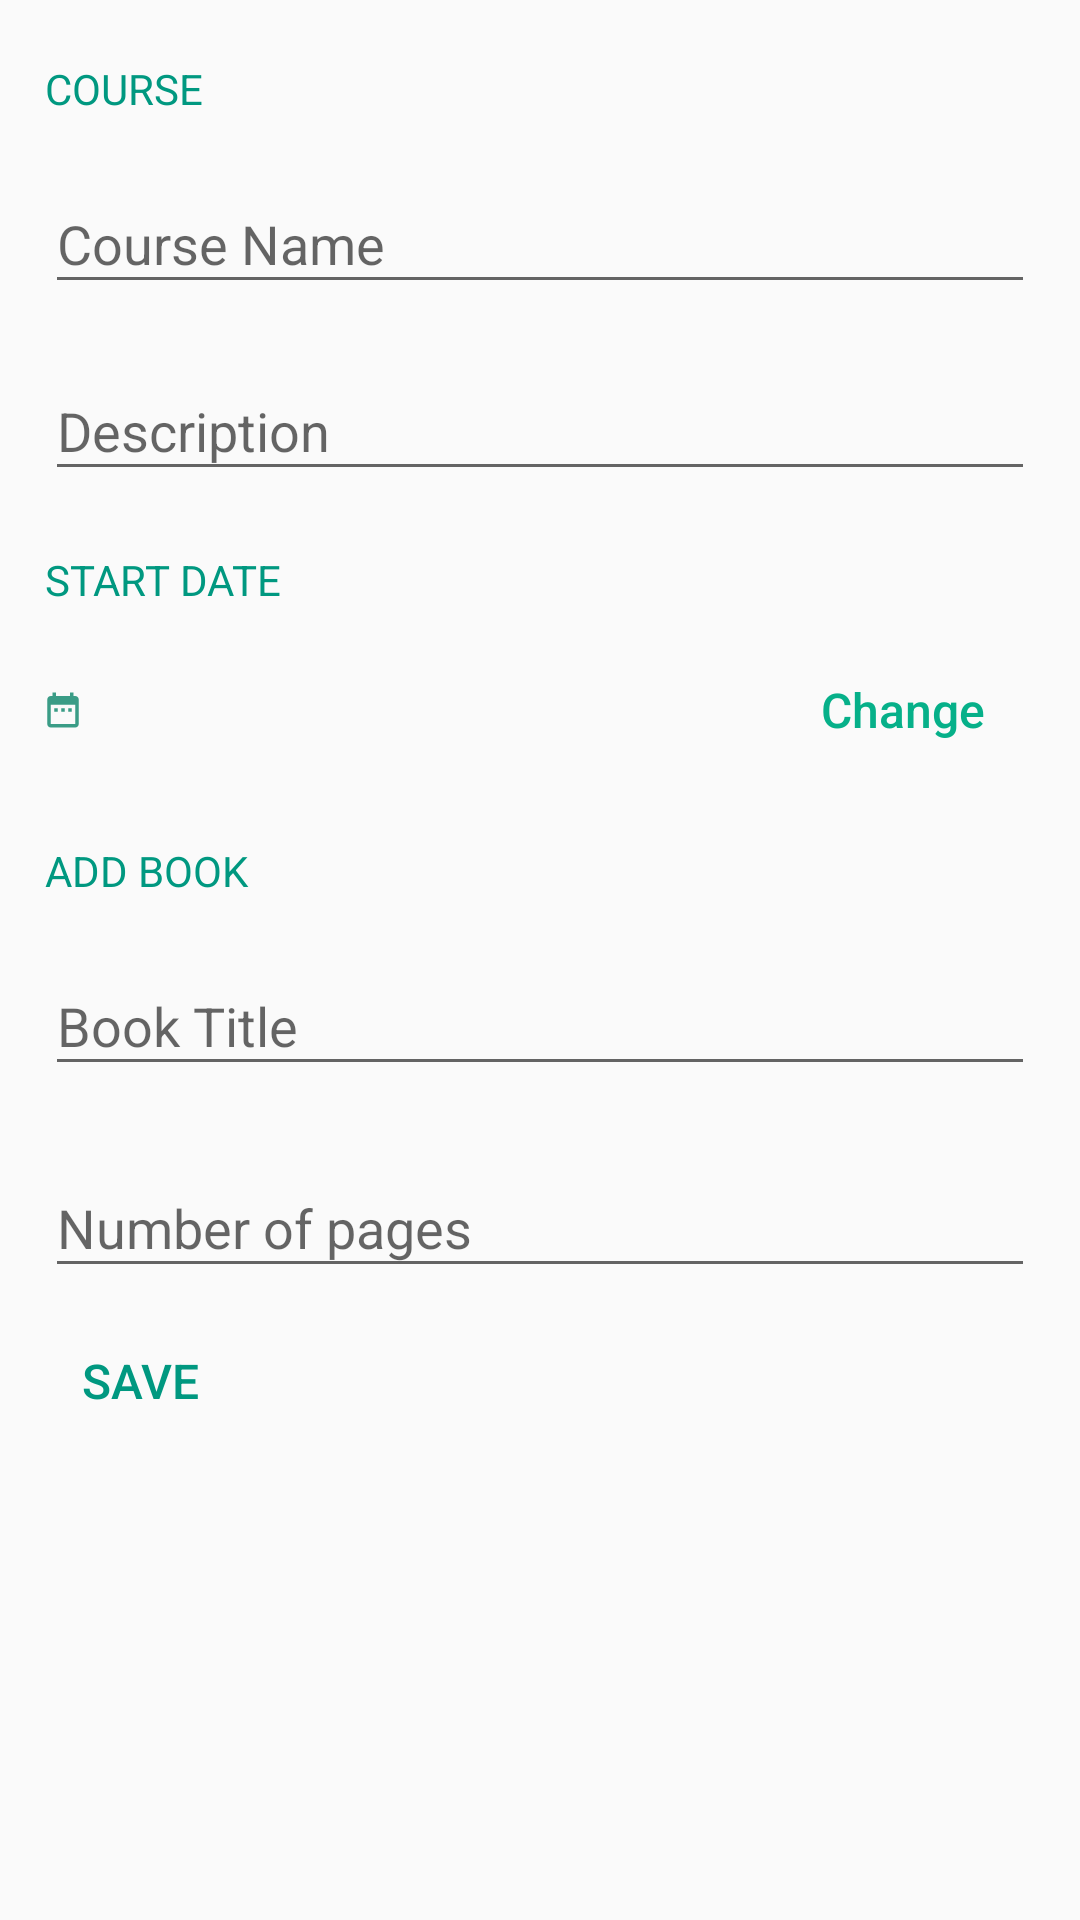

Produce the Android XML layout that renders to this screen, including the resource entries it uses.
<!-- AndroidManifest.xml: application theme AppTheme -->
<!-- res/layout/content_custom_course.xml -->
<?xml version="1.0" encoding="utf-8"?>
<ScrollView xmlns:android="http://schemas.android.com/apk/res/android"
    xmlns:app="http://schemas.android.com/apk/res-auto"
    xmlns:tools="http://schemas.android.com/tools"
    android:id="@+id/content_custom_course"
    android:layout_width="match_parent"
    android:layout_height="match_parent"
    app:layout_behavior="@string/appbar_scrolling_view_behavior"
    tools:context="com.app.studymanager.customcourse.CustomCourseActivity"
    tools:ignore="MissingPrefix"
    tools:showIn="@layout/activity_custom_course">

    <LinearLayout
        android:layout_width="match_parent"
        android:layout_height="wrap_content"
        android:orientation="vertical"
        android:padding="15dp">

        <TextView
            fontPath="fonts/Asap-Bold.ttf"
            android:layout_width="match_parent"
            android:layout_height="wrap_content"
            android:layout_marginTop="5dp"
            android:text="@string/course"
            android:textColor="@color/colorPrimaryDark"
            android:textSize="@dimen/text_small" />

        <android.support.design.widget.TextInputLayout
            android:id="@+id/title"
            android:layout_width="match_parent"
            android:layout_height="wrap_content"
            android:layout_marginTop="10dp">

            <EditText
                android:id="@+id/title_et"
                android:layout_width="match_parent"
                android:layout_height="wrap_content"
                android:hint="@string/course_title"
                android:inputType="text" />

        </android.support.design.widget.TextInputLayout>

        <android.support.design.widget.TextInputLayout
            android:id="@+id/description"
            android:layout_width="match_parent"
            android:layout_height="wrap_content"
            android:layout_marginTop="10dp">

            <EditText
                android:id="@+id/description_et"
                android:layout_width="match_parent"
                android:layout_height="wrap_content"
                android:hint="@string/descript"
                android:inputType="text" />

        </android.support.design.widget.TextInputLayout>

        <TextView
            fontPath="fonts/Asap-Bold.ttf"
            android:layout_width="match_parent"
            android:layout_height="wrap_content"
            android:layout_marginBottom="10dp"
            android:layout_marginTop="20dp"
            android:text="@string/start_date"
            android:textColor="@color/colorPrimaryDark"
            android:textSize="@dimen/text_small" />

        <LinearLayout
            android:layout_width="match_parent"
            android:layout_height="wrap_content"
            android:orientation="horizontal">

            <ImageView
                android:layout_width="wrap_content"
                android:layout_height="wrap_content"
                android:layout_gravity="center"
                android:contentDescription="@string/app_name"
                android:src="@drawable/cal" />

            <TextView
                android:id="@+id/start_tv"
                fontPath="fonts/Asap-Regular.ttf"
                android:layout_width="0dp"
                android:layout_height="wrap_content"
                android:layout_marginLeft="10dp"
                android:layout_marginRight="5dp"
                android:layout_weight="1"
                android:lineSpacingExtra="3dp"
                android:textColor="@color/default_tv_color"
                android:textSize="@dimen/text_xsmall" />

            <Button
                android:id="@+id/change_btn"
                style="?android:attr/borderlessButtonStyle"
                android:layout_width="wrap_content"
                android:layout_height="wrap_content"
                android:onClick="changeDate"
                android:text="@string/change"
                android:textAllCaps="false"
                android:textColor="@color/colorPrimary"
                android:textSize="@dimen/text_xsmall" />

        </LinearLayout>

        <TextView
            fontPath="fonts/Asap-Bold.ttf"
            android:layout_width="match_parent"
            android:layout_height="wrap_content"
            android:layout_marginTop="20dp"
            android:text="@string/add_book"
            android:textAllCaps="true"
            android:textColor="@color/colorPrimaryDark"
            android:textSize="@dimen/text_small" />

        <android.support.design.widget.TextInputLayout
            android:id="@+id/title_book"
            android:layout_width="match_parent"
            android:layout_height="wrap_content"
            android:layout_marginTop="10dp">

            <EditText
                android:id="@+id/title_book_et"
                android:layout_width="match_parent"
                android:layout_height="wrap_content"
                android:hint="@string/book_title"
                android:inputType="text" />

        </android.support.design.widget.TextInputLayout>

        <android.support.design.widget.TextInputLayout
            android:id="@+id/pages"
            android:layout_width="match_parent"
            android:layout_height="wrap_content"
            android:layout_marginTop="15dp">

            <EditText
                android:id="@+id/pages_et"
                android:layout_width="match_parent"
                android:layout_height="wrap_content"
                android:hint="@string/no_pages"
                android:inputType="number" />

        </android.support.design.widget.TextInputLayout>

        <Button
            android:id="@+id/book_btn"
            style="?android:attr/borderlessButtonStyle"
            fontPath="fonts/Asap-Bold.ttf"
            android:layout_width="wrap_content"
            android:layout_height="wrap_content"
            android:layout_marginBottom="15dp"
            android:layout_marginTop="10dp"
            android:minHeight="0dp"
            android:minWidth="0dp"
            android:onClick="createCourse"
            android:text="@string/save"
            android:textAllCaps="true"
            android:textColor="@color/colorPrimaryDark"
            android:textSize="@dimen/text_xsmall" />

        <ProgressBar
            android:id="@+id/progress"
            android:layout_width="wrap_content"
            android:layout_height="wrap_content"
            android:layout_gravity="center"
            android:visibility="gone" />

    </LinearLayout>

</ScrollView>
<!-- res/layout/activity_custom_course.xml (included above) -->
<?xml version="1.0" encoding="utf-8"?>
<android.support.design.widget.CoordinatorLayout xmlns:android="http://schemas.android.com/apk/res/android"
    xmlns:app="http://schemas.android.com/apk/res-auto"
    xmlns:tools="http://schemas.android.com/tools"
    android:id="@+id/coordinatorLayout"
    android:layout_width="match_parent"
    android:layout_height="match_parent"
    android:fitsSystemWindows="true"
    tools:context="com.app.studymanager.customcourse.CustomCourseActivity">

    <android.support.design.widget.AppBarLayout
        android:layout_width="match_parent"
        android:layout_height="wrap_content"
        android:theme="@style/AppTheme.AppBarOverlay">

        <android.support.v7.widget.Toolbar
            android:id="@+id/toolbar"
            android:layout_width="match_parent"
            android:layout_height="?attr/actionBarSize"
            android:background="?attr/colorPrimary"
            app:popupTheme="@style/AppTheme.PopupOverlay" />

    </android.support.design.widget.AppBarLayout>

    <include layout="@layout/content_custom_course" />

</android.support.design.widget.CoordinatorLayout>
<!-- resources referenced by this layout -->
<resources>
  <color name="colorPrimary">#06B089</color>
  <color name="colorPrimaryDark">#009880</color>
  <color name="default_tv_color">#515151</color>
  <dimen name="text_small">14sp</dimen>
  <dimen name="text_xsmall">16sp</dimen>
  <!-- drawable cal: png bitmap (drawable-hdpi, 379 bytes) -->
  <string name="add_book">ADD BOOK</string>
  <string name="app_name">Study Manager</string>
  <string name="book_title">Book Title</string>
  <string name="change">Change</string>
  <string name="course">COURSE</string>
  <string name="course_title">Course Name</string>
  <string name="descript">Description</string>
  <string name="no_pages">Number of pages</string>
  <string name="save">save</string>
  <string name="start_date">START DATE</string>
  <style name="AppTheme.AppBarOverlay" parent="ThemeOverlay.AppCompat.Dark.ActionBar" />
  <style name="AppTheme.PopupOverlay" parent="ThemeOverlay.AppCompat.Light" />
  <style name="AppTheme" parent="Theme.AppCompat.Light.DarkActionBar">
          
          <item name="colorPrimary">@color/colorPrimary</item>
          <item name="colorPrimaryDark">@color/colorPrimaryDark</item>
          <item name="colorAccent">@color/colorAccent</item>
          <item name="android:textViewStyle">@style/AppTheme.Widget.TextView</item>
      </style>
  <color name="colorAccent">#06B089</color>
  <style name="AppTheme.Widget.TextView" parent="android:Widget.Holo.Light.TextView">
          <item name="fontPath">Asap-Regular.ttf</item>
      </style>
</resources>
